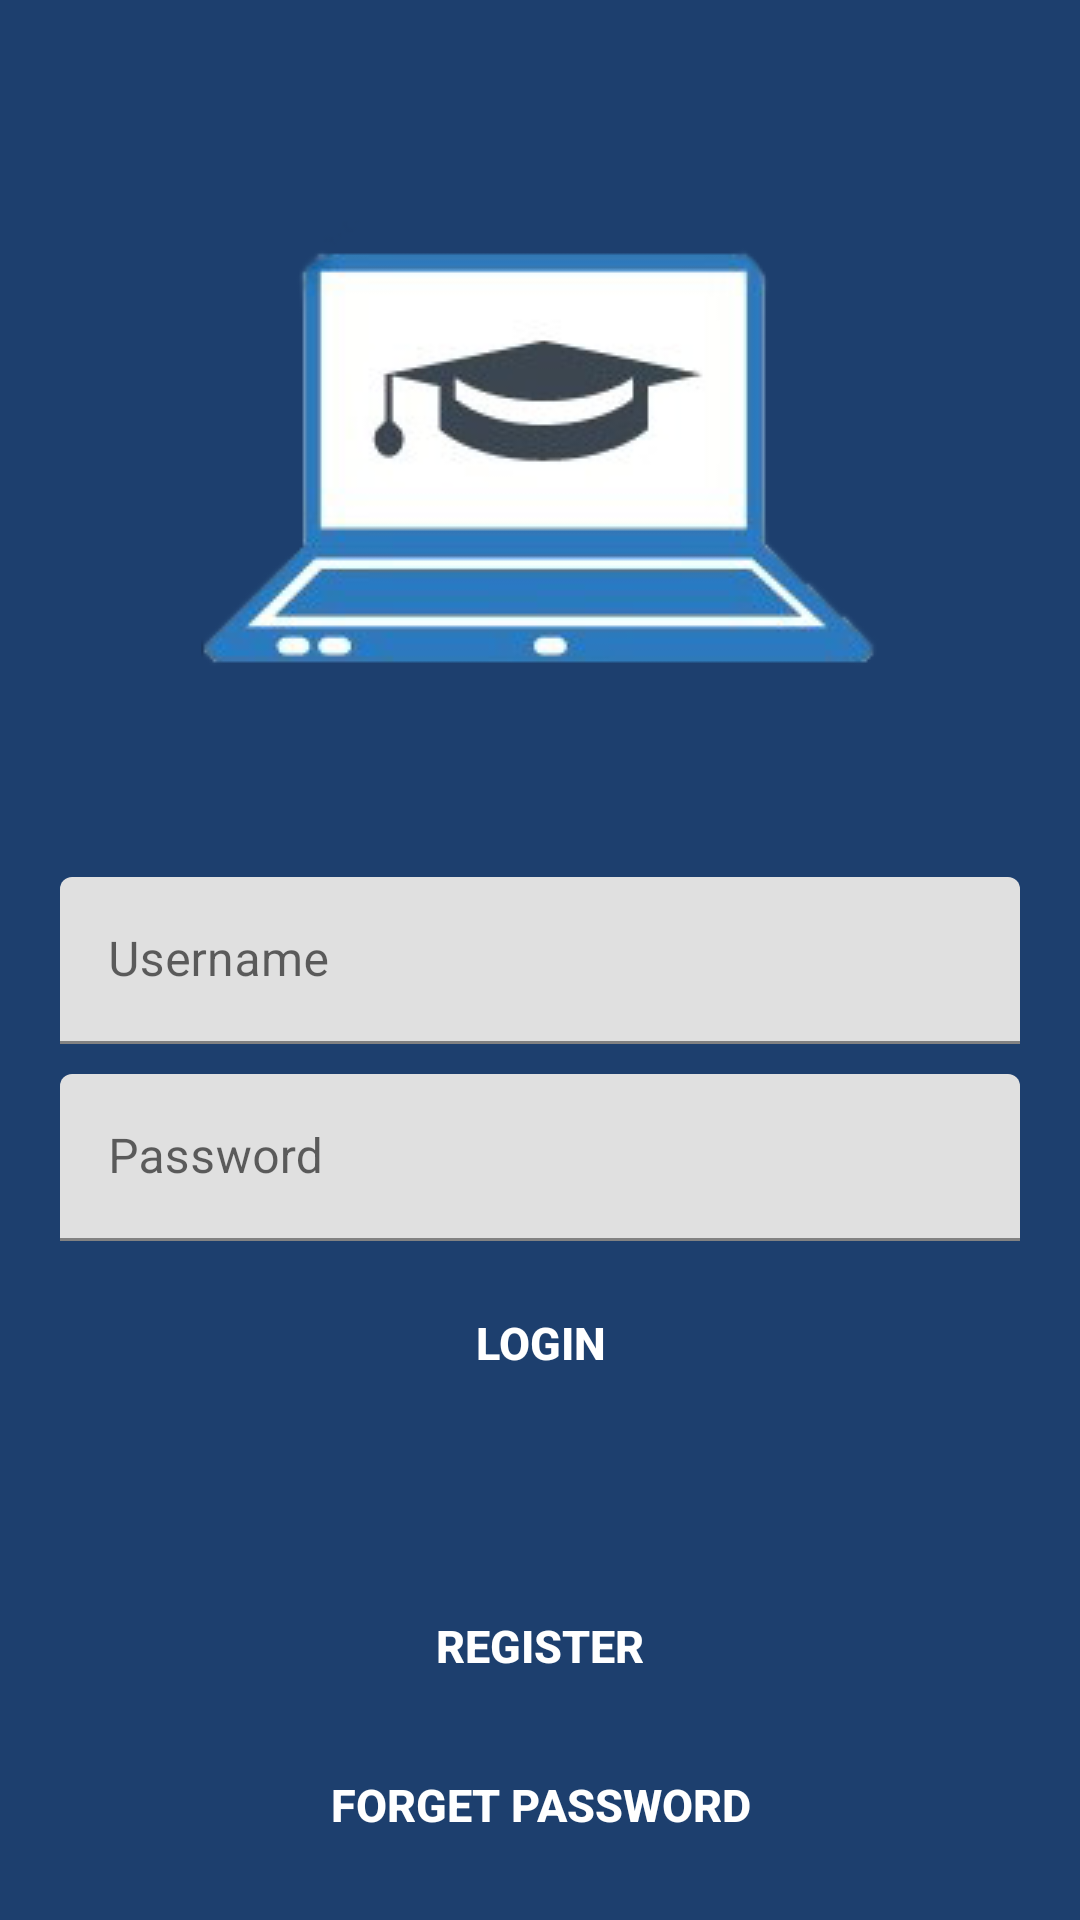

The Android layout XML behind this screen, and the referenced resources:
<!-- AndroidManifest.xml: application theme Theme.KodegoRaraActivity9 -->
<!-- res/layout/activity_login.xml -->
<?xml version="1.0" encoding="utf-8"?>
<androidx.constraintlayout.widget.ConstraintLayout xmlns:android="http://schemas.android.com/apk/res/android"
    xmlns:app="http://schemas.android.com/apk/res-auto"
    xmlns:tools="http://schemas.android.com/tools"
    android:layout_width="match_parent"
    android:layout_height="match_parent"
    tools:context=".LoginActivity"
    android:padding="15dp"
    android:background="@color/indigo"
    >

    <androidx.appcompat.widget.AppCompatImageView
        android:id="@+id/applogo"
        android:layout_width="match_parent"
        android:layout_height="wrap_content"
        android:src="@drawable/appicon"
        app:layout_constraintTop_toTopOf="parent"
        app:layout_constraintBottom_toTopOf="@id/username"
        app:layout_constraintStart_toStartOf="parent"
        app:layout_constraintRight_toRightOf="parent"
        android:padding="5sp" />

    <com.google.android.material.textfield.TextInputLayout
        android:id="@+id/username"
        android:layout_width="match_parent"
        android:layout_height="wrap_content"
        app:endIconMode="clear_text"
        app:layout_constraintTop_toTopOf="parent"
        app:layout_constraintStart_toStartOf="parent"
        app:layout_constraintRight_toRightOf="parent"
        app:layout_constraintBottom_toBottomOf="parent"
        android:padding="5sp">

        <com.google.android.material.textfield.TextInputEditText
            android:id="@+id/usernametext"
            android:layout_width="match_parent"
            android:layout_height="match_parent"
            android:inputType="text"
            android:maxLines="1"
            android:hint="@string/username" />


    </com.google.android.material.textfield.TextInputLayout>

    <com.google.android.material.textfield.TextInputLayout
        android:id="@+id/password"
        android:layout_width="match_parent"
        android:layout_height="wrap_content"
        app:endIconMode="clear_text"
        android:padding="5sp"
        app:layout_constraintTop_toBottomOf="@+id/username"
        app:layout_constraintStart_toStartOf="parent"
        app:layout_constraintRight_toRightOf="parent"
        >

        <com.google.android.material.textfield.TextInputEditText
            android:id="@+id/passwordtext"
            android:inputType="textPassword"
            android:layout_width="match_parent"
            android:layout_height="match_parent"
            android:maxLines="1"
            android:hint="@string/password" />


    </com.google.android.material.textfield.TextInputLayout>

    <androidx.appcompat.widget.AppCompatButton
        android:id="@+id/btn_login"
        android:layout_width="match_parent"
        android:layout_height="wrap_content"
        android:layout_margin="5dp"
        android:padding="8dp"
        android:text="@string/login"
        android:textColor="@color/white"
        android:textSize="15sp"
        android:textStyle="bold"
        android:background="@drawable/custom_button1"
        app:layout_constraintRight_toRightOf="parent"
        app:layout_constraintStart_toStartOf="parent"
        app:layout_constraintTop_toBottomOf="@+id/password" />

    <androidx.appcompat.widget.AppCompatButton
        android:id="@+id/btn_register"
        android:layout_width="match_parent"
        android:layout_height="wrap_content"
        android:layout_marginLeft="5dp"
        android:layout_marginRight="5dp"
        android:padding="8dp"
        android:text="@string/register"
        android:textColor="@color/white"
        android:textSize="15sp"
        android:textStyle="bold"
        android:background="@drawable/empty_button"
        app:layout_constraintRight_toRightOf="parent"
        app:layout_constraintStart_toStartOf="parent"
        app:layout_constraintTop_toBottomOf="@+id/btn_login"
        app:layout_constraintBottom_toBottomOf="@id/btn_forgetpassword"/>

    <androidx.appcompat.widget.AppCompatButton
        android:id="@+id/btn_forgetpassword"
        android:layout_width="match_parent"
        android:layout_height="wrap_content"
        android:layout_margin="5dp"
        android:padding="8dp"
        android:text="@string/forget_password"
        android:textColor="@color/white"
        android:textSize="15sp"
        android:textStyle="bold"
        android:background="@drawable/empty_button"
        app:layout_constraintRight_toRightOf="parent"
        app:layout_constraintStart_toStartOf="parent"
        app:layout_constraintTop_toBottomOf="@+id/btn_register" />



</androidx.constraintlayout.widget.ConstraintLayout>
<!-- resources referenced by this layout -->
<resources>
  <color name="indigo">#1D3F6E</color>
  <color name="white">#FFFFFFFF</color>
  <!-- drawable appicon: jpg bitmap (drawable, 8733 bytes) -->
  <!-- drawable empty_button (drawable) -->
  <?xml version="1.0" encoding="utf-8"?>
  <selector xmlns:android="http://schemas.android.com/apk/res/android">
      <item android:state_pressed="false">
          <shape android:shape="rectangle">
              <corners android:radius="12dp" />
              <solid android:color="@color/transparent" />
              <padding
                  android:bottom="10dp"
                  android:left="25dp"
                  android:right="25dp"
                  android:top="10dp"/>
          </shape>
      </item>
  
  </selector>
  <string name="forget_password">Forget Password</string>
  <string name="login">Login</string>
  <string name="password">Password</string>
  <string name="register">Register</string>
  <string name="username">Username</string>
  <style name="Theme.KodegoRaraActivity9" parent="Theme.MaterialComponents.DayNight.NoActionBar">
          
          <item name="colorPrimary">@color/purple_500</item>
          <item name="colorPrimaryVariant">@color/purple_700</item>
          <item name="colorOnPrimary">@color/white</item>
          
          <item name="colorSecondary">@color/teal_200</item>
          <item name="colorSecondaryVariant">@color/teal_700</item>
          <item name="colorOnSecondary">@color/black</item>
          
          <item name="android:statusBarColor">?attr/colorPrimaryVariant</item>
          
      </style>
  <color name="transparent">#00000000</color>
  <color name="purple_500">#FF6200EE</color>
  <color name="purple_700">#FF3700B3</color>
  <color name="teal_200">#FF03DAC5</color>
  <color name="teal_700">#FF018786</color>
  <color name="black">#FF000000</color>
</resources>
